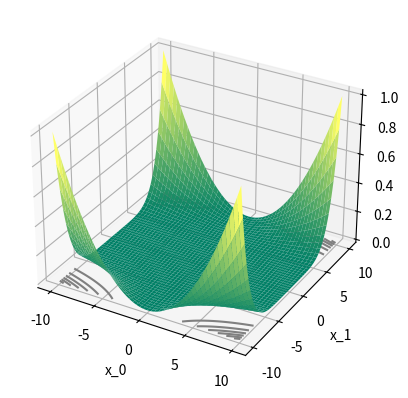

This chart was generated by the following Python code:
import numpy as np
import matplotlib.pyplot as plt
from mpl_toolkits.mplot3d import Axes3D

fig = plt.figure()
ax = fig.add_subplot(111, projection="3d")

#範囲の設定
x_range = np.linspace(-10, 10, 1000)
y_range = np.linspace(-10, 10, 1000)
x, y = np.meshgrid(x_range, y_range)

#関数f を記述
z = (1.5-x*(1.0-y))**2 + (2.25-x*(1.0-y**2))**2 + (2.625-x*(1.0-y**3))**2

ax.plot_surface(x, y, z, cmap = "summer")
ax.contour(x, y, z, colors = "gray", offset = -1)  #底面に等高線を描画

ax.set_xlabel("x_0")
ax.set_ylabel("x_1")
ax.set_zlabel("f")

plt.show() 